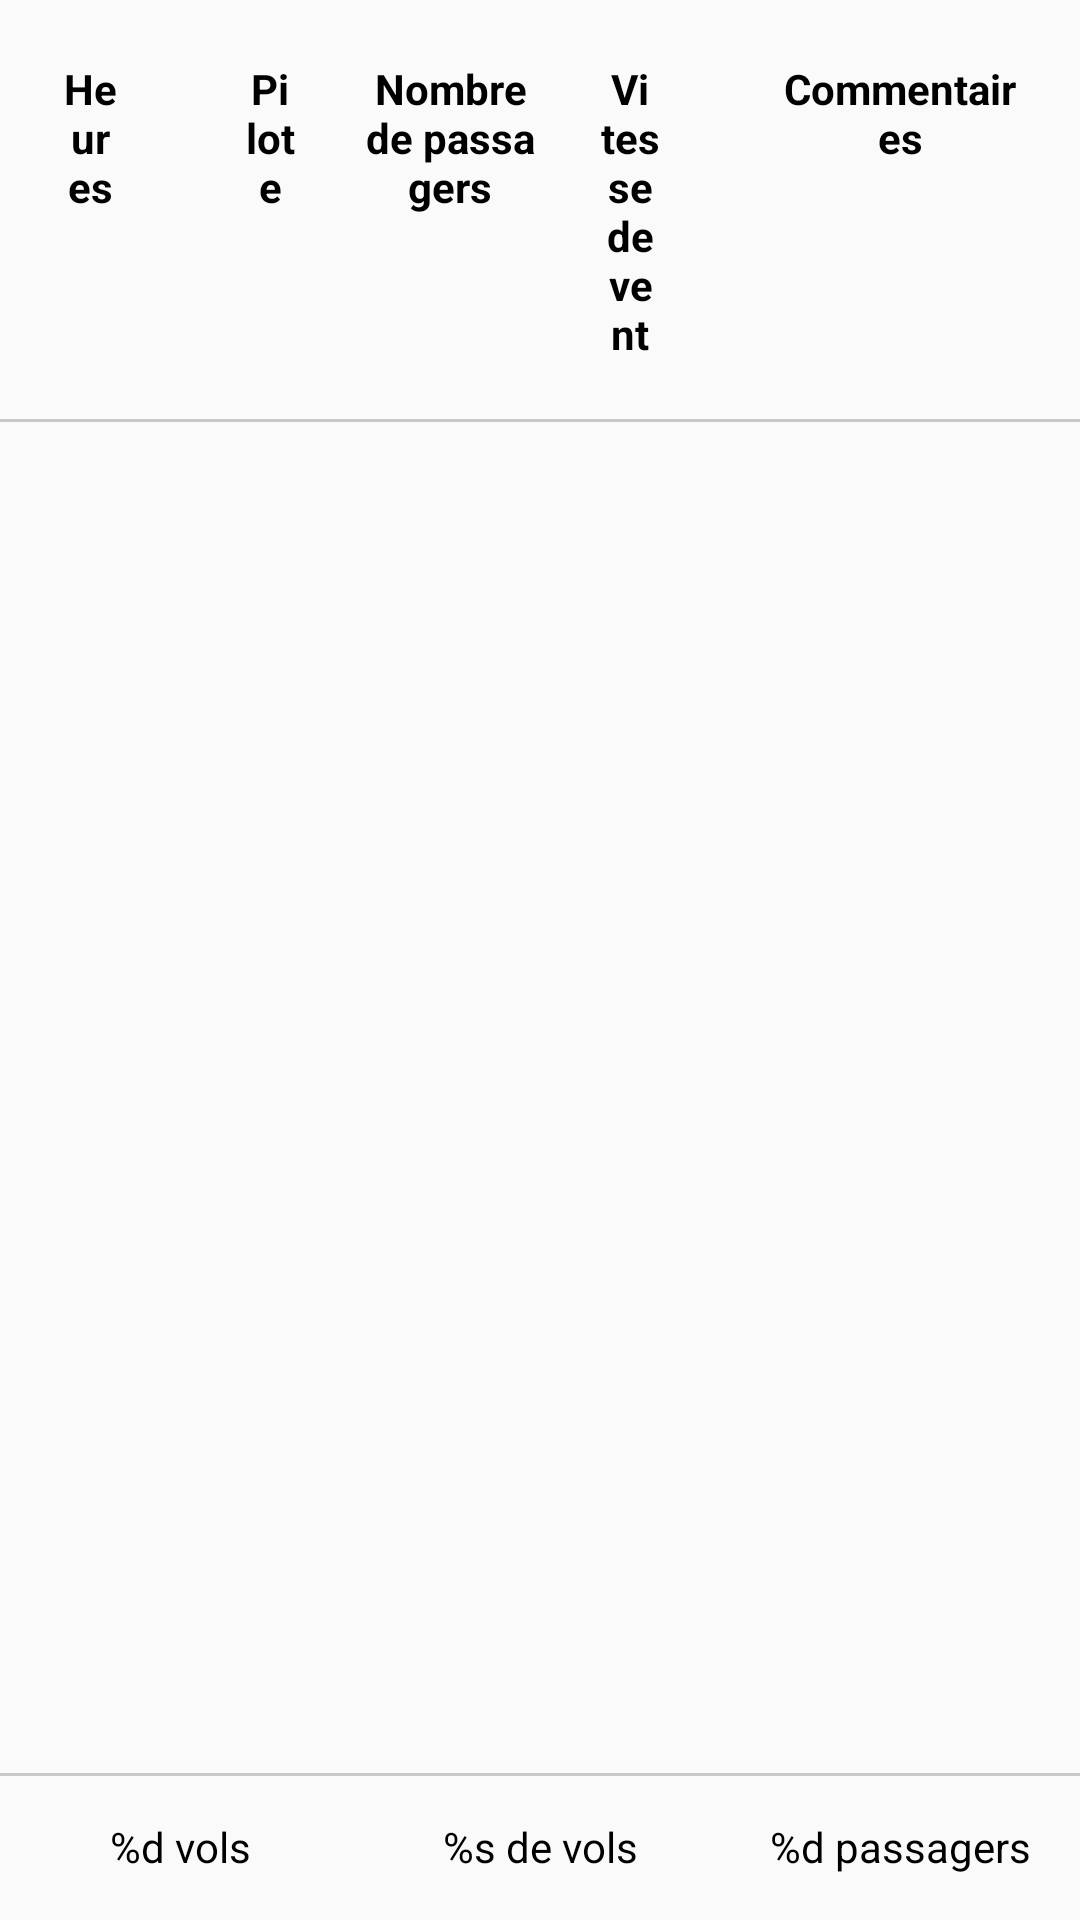

The Android layout XML behind this screen, and the referenced resources:
<!-- AndroidManifest.xml: application theme Theme.AppCompat.Light -->
<!-- res/layout/activity_apercu.xml -->
<?xml version="1.0" encoding="utf-8"?>
<RelativeLayout
    xmlns:android="http://schemas.android.com/apk/res/android"
    xmlns:tools="http://schemas.android.com/tools"
    android:layout_width="match_parent"
    android:layout_height="match_parent"
    tools:context="com.aerophile.app.ApercuActivity">

    <LinearLayout
        android:orientation="horizontal"
        android:layout_width="match_parent"
        android:layout_height="wrap_content"
        android:gravity="center_horizontal"
        android:background="@drawable/background_header_apercu">

        <TextView
            android:layout_width="0dp"
            android:layout_height="match_parent"
            android:textAppearance="?android:attr/textAppearanceSmall"
            android:text="@string/apercu_heures"
            android:id="@+id/labelHeures"
            android:padding="20dp"
            android:textColor="#000000"
            android:layout_weight="1"
            android:gravity="center_horizontal"
            android:textStyle="bold"/>

        <TextView
            android:layout_width="0dp"
            android:layout_height="match_parent"
            android:textAppearance="?android:attr/textAppearanceSmall"
            android:text="@string/apercu_pilote"
            android:id="@+id/labelPilote"
            android:padding="20dp"
            android:textColor="#000000"
            android:layout_weight="1"
            android:gravity="center_horizontal"
            android:textStyle="bold"/>

        <TextView
            android:layout_width="0dp"
            android:layout_height="match_parent"
            android:textAppearance="?android:attr/textAppearanceSmall"
            android:text="@string/apercu_passagers"
            android:id="@+id/labelPassagers"
            android:textColor="#000000"
            android:layout_weight="1"
            android:gravity="center_horizontal"
            android:paddingTop="20dp"
            android:paddingBottom="20dp"
            android:textStyle="bold"/>

        <TextView
            android:layout_width="0dp"
            android:layout_height="match_parent"
            android:textAppearance="?android:attr/textAppearanceSmall"
            android:text="@string/apercu_vent"
            android:id="@+id/labelVent"
            android:padding="20dp"
            android:textColor="#000000"
            android:layout_weight="1"
            android:gravity="center_horizontal"
            android:textStyle="bold"/>

        <TextView
            android:layout_width="0dp"
            android:layout_height="match_parent"
            android:textAppearance="?android:attr/textAppearanceSmall"
            android:text="@string/apercu_commentaires"
            android:id="@+id/labelCommentaires"
            android:padding="20dp"
            android:textColor="#000000"
            android:layout_weight="2"
            android:gravity="center_horizontal"
            android:textStyle="bold"/>

    </LinearLayout>

    <RelativeLayout
        android:layout_width="match_parent"
        android:layout_height="fill_parent"
        android:layout_marginTop="58dp"
        android:layout_marginBottom="49dp">

        <ListView
            android:id="@+id/listView"
            android:layout_width="fill_parent"
            android:layout_height="fill_parent" />
    </RelativeLayout>

    <LinearLayout
        android:orientation="horizontal"
        android:layout_width="match_parent"
        android:layout_height="wrap_content"
        android:gravity="center_horizontal"
        android:background="@drawable/background_footer_apercu"
        android:layout_alignParentBottom="true">

        <TextView
            android:layout_width="0dp"
            android:layout_height="match_parent"
            android:textAppearance="?android:attr/textAppearanceSmall"
            android:text="@string/apercu_footer_vols"
            android:id="@+id/labelTotalVols"
            android:padding="15dp"
            android:textColor="#000000"
            android:layout_weight="1"
            android:gravity="center_horizontal"/>

        <TextView
            android:layout_width="0dp"
            android:layout_height="match_parent"
            android:textAppearance="?android:attr/textAppearanceSmall"
            android:text="@string/apercu_footer_heures"
            android:id="@+id/labelTotalHeures"
            android:paddingTop="15dp"
            android:paddingBottom="15dp"
            android:textColor="#000000"
            android:layout_weight="1"
            android:gravity="center_horizontal"/>

        <TextView
            android:layout_width="0dp"
            android:layout_height="match_parent"
            android:textAppearance="?android:attr/textAppearanceSmall"
            android:text="@string/apercu_footer_passagers"
            android:id="@+id/labelTotalPassagers"
            android:textColor="#000000"
            android:layout_weight="1"
            android:gravity="center_horizontal"
            android:paddingTop="15dp"
            android:paddingBottom="15dp"/>

    </LinearLayout>

</RelativeLayout>
<!-- resources referenced by this layout -->
<resources>
  <!-- drawable background_footer_apercu (drawable) -->
  <?xml version="1.0" encoding="utf-8"?>
  <layer-list xmlns:android="http://schemas.android.com/apk/res/android">
  	<item>
  		<shape android:shape="rectangle">
  			<solid android:color="#CABBBBBB"/>
  		</shape>
  	</item>
  
  	<item
  		android:left="0dp"
  		android:right="0dp"
  		android:top="1dp"
  		android:bottom="0dp">
  		<shape android:shape="rectangle">
  			<solid android:color="#fafafa"/>
  		</shape>
  	</item>
  </layer-list>
  <!-- drawable background_header_apercu (drawable) -->
  <?xml version="1.0" encoding="utf-8"?>
  <layer-list xmlns:android="http://schemas.android.com/apk/res/android">
      <item>
          <shape android:shape="rectangle">
              <solid android:color="#CABBBBBB"/>
          </shape>
      </item>
  
      <item
          android:left="0dp"
          android:right="0dp"
          android:top="0dp"
          android:bottom="1dp">
          <shape android:shape="rectangle">
              <solid android:color="#fafafa"/>
          </shape>
      </item>
  </layer-list>
  <string name="apercu_commentaires">Commentaires</string>
  <string name="apercu_footer_heures">%s de vols</string>
  <string name="apercu_footer_passagers">%d passagers</string>
  <string name="apercu_footer_vols">%d vols</string>
  <string name="apercu_heures">Heures</string>
  <string name="apercu_passagers">Nombre de passagers</string>
  <string name="apercu_pilote">Pilote</string>
  <string name="apercu_vent">Vitesse de vent</string>
</resources>
